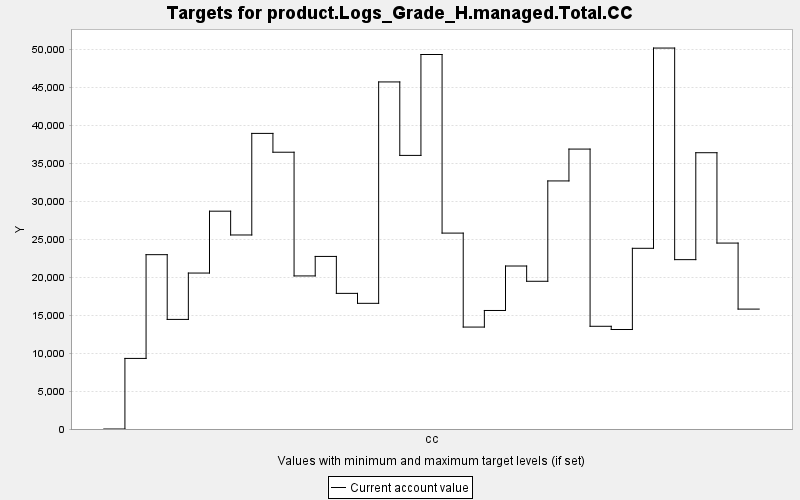

The file beside this chart, header and first rows:
TARGET, PERIOD, YEAR, PERIODWIDTH, MINIMUM, MAXIMUM, MINWEIGHT, MAXWEIGHT, CURRENT, SUMMARY
product.Logs_Grade_H.managed.Total.CC, 0, 0, 10.0, 0.0, 10000, 1.0, 1.0, 0.0, 0.0
product.Logs_Grade_H.managed.Total.CC, 1, 10, 10.0, 0.0, 10000, 1.0, 1.0, 9290, 0.0
product.Logs_Grade_H.managed.Total.CC, 2, 20, 10.0, 0.0, 10000, 1.0, 1.0, 22946, 0.0
product.Logs_Grade_H.managed.Total.CC, 3, 30, 10.0, 0.0, 10000, 1.0, 1.0, 14425, 0.0
product.Logs_Grade_H.managed.Total.CC, 4, 40, 10.0, 0.0, 10000, 1.0, 1.0, 20526, 0.0
product.Logs_Grade_H.managed.Total.CC, 5, 50, 10.0, 0.0, 10000, 1.0, 1.0, 28669, 0.0
product.Logs_Grade_H.managed.Total.CC, 6, 60, 10.0, 0.0, 10000, 1.0, 1.0, 25537, 0.0
product.Logs_Grade_H.managed.Total.CC, 7, 70, 10.0, 0.0, 10000, 1.0, 1.0, 38907, 0.0
product.Logs_Grade_H.managed.Total.CC, 8, 80, 10.0, 0.0, 10000, 1.0, 1.0, 36429, 0.0
product.Logs_Grade_H.managed.Total.CC, 9, 90, 10.0, 0.0, 10000, 1.0, 1.0, 20147, 0.0
product.Logs_Grade_H.managed.Total.CC, 10, 100, 10.0, 0.0, 10000, 1.0, 1.0, 22714, 0.0
product.Logs_Grade_H.managed.Total.CC, 11, 110, 10.0, 0.0, 10000, 1.0, 1.0, 17852, 0.0
product.Logs_Grade_H.managed.Total.CC, 12, 120, 10.0, 0.0, 10000, 1.0, 1.0, 16541, 0.0
product.Logs_Grade_H.managed.Total.CC, 13, 130, 10.0, 0.0, 10000, 1.0, 1.0, 45681, 0.0
product.Logs_Grade_H.managed.Total.CC, 14, 140, 10.0, 0.0, 10000, 1.0, 1.0, 36011, 0.0
product.Logs_Grade_H.managed.Total.CC, 15, 150, 10.0, 0.0, 10000, 1.0, 1.0, 49291, 0.0
product.Logs_Grade_H.managed.Total.CC, 16, 160, 10.0, 0.0, 10000, 1.0, 1.0, 25785, 0.0
product.Logs_Grade_H.managed.Total.CC, 17, 170, 10.0, 0.0, 10000, 1.0, 1.0, 13416, 0.0
product.Logs_Grade_H.managed.Total.CC, 18, 180, 10.0, 0.0, 10000, 1.0, 1.0, 15600, 0.0
product.Logs_Grade_H.managed.Total.CC, 19, 190, 10.0, 0.0, 10000, 1.0, 1.0, 21452, 0.0
product.Logs_Grade_H.managed.Total.CC, 20, 200, 10.0, 0.0, 10000, 1.0, 1.0, 19443, 0.0
product.Logs_Grade_H.managed.Total.CC, 21, 210, 10.0, 0.0, 10000, 1.0, 1.0, 32651, 0.0
product.Logs_Grade_H.managed.Total.CC, 22, 220, 10.0, 0.0, 10000, 1.0, 1.0, 36843, 0.0
product.Logs_Grade_H.managed.Total.CC, 23, 230, 10.0, 0.0, 10000, 1.0, 1.0, 13519, 0.0
product.Logs_Grade_H.managed.Total.CC, 24, 240, 10.0, 0.0, 10000, 1.0, 1.0, 13095, 0.0
product.Logs_Grade_H.managed.Total.CC, 25, 250, 10.0, 0.0, 10000, 1.0, 1.0, 23784, 0.0
product.Logs_Grade_H.managed.Total.CC, 26, 260, 10.0, 0.0, 10000, 1.0, 1.0, 50141, 0.0
product.Logs_Grade_H.managed.Total.CC, 27, 270, 10.0, 0.0, 10000, 1.0, 1.0, 22291, 0.0
product.Logs_Grade_H.managed.Total.CC, 28, 280, 10.0, 0.0, 10000, 1.0, 1.0, 36365, 0.0
product.Logs_Grade_H.managed.Total.CC, 29, 290, 10.0, 0.0, 10000, 1.0, 1.0, 24472, 0.0
product.Logs_Grade_H.managed.Total.CC, 30, 300, 10.0, 0.0, 10000, 1.0, 1.0, 15782, 0.0
